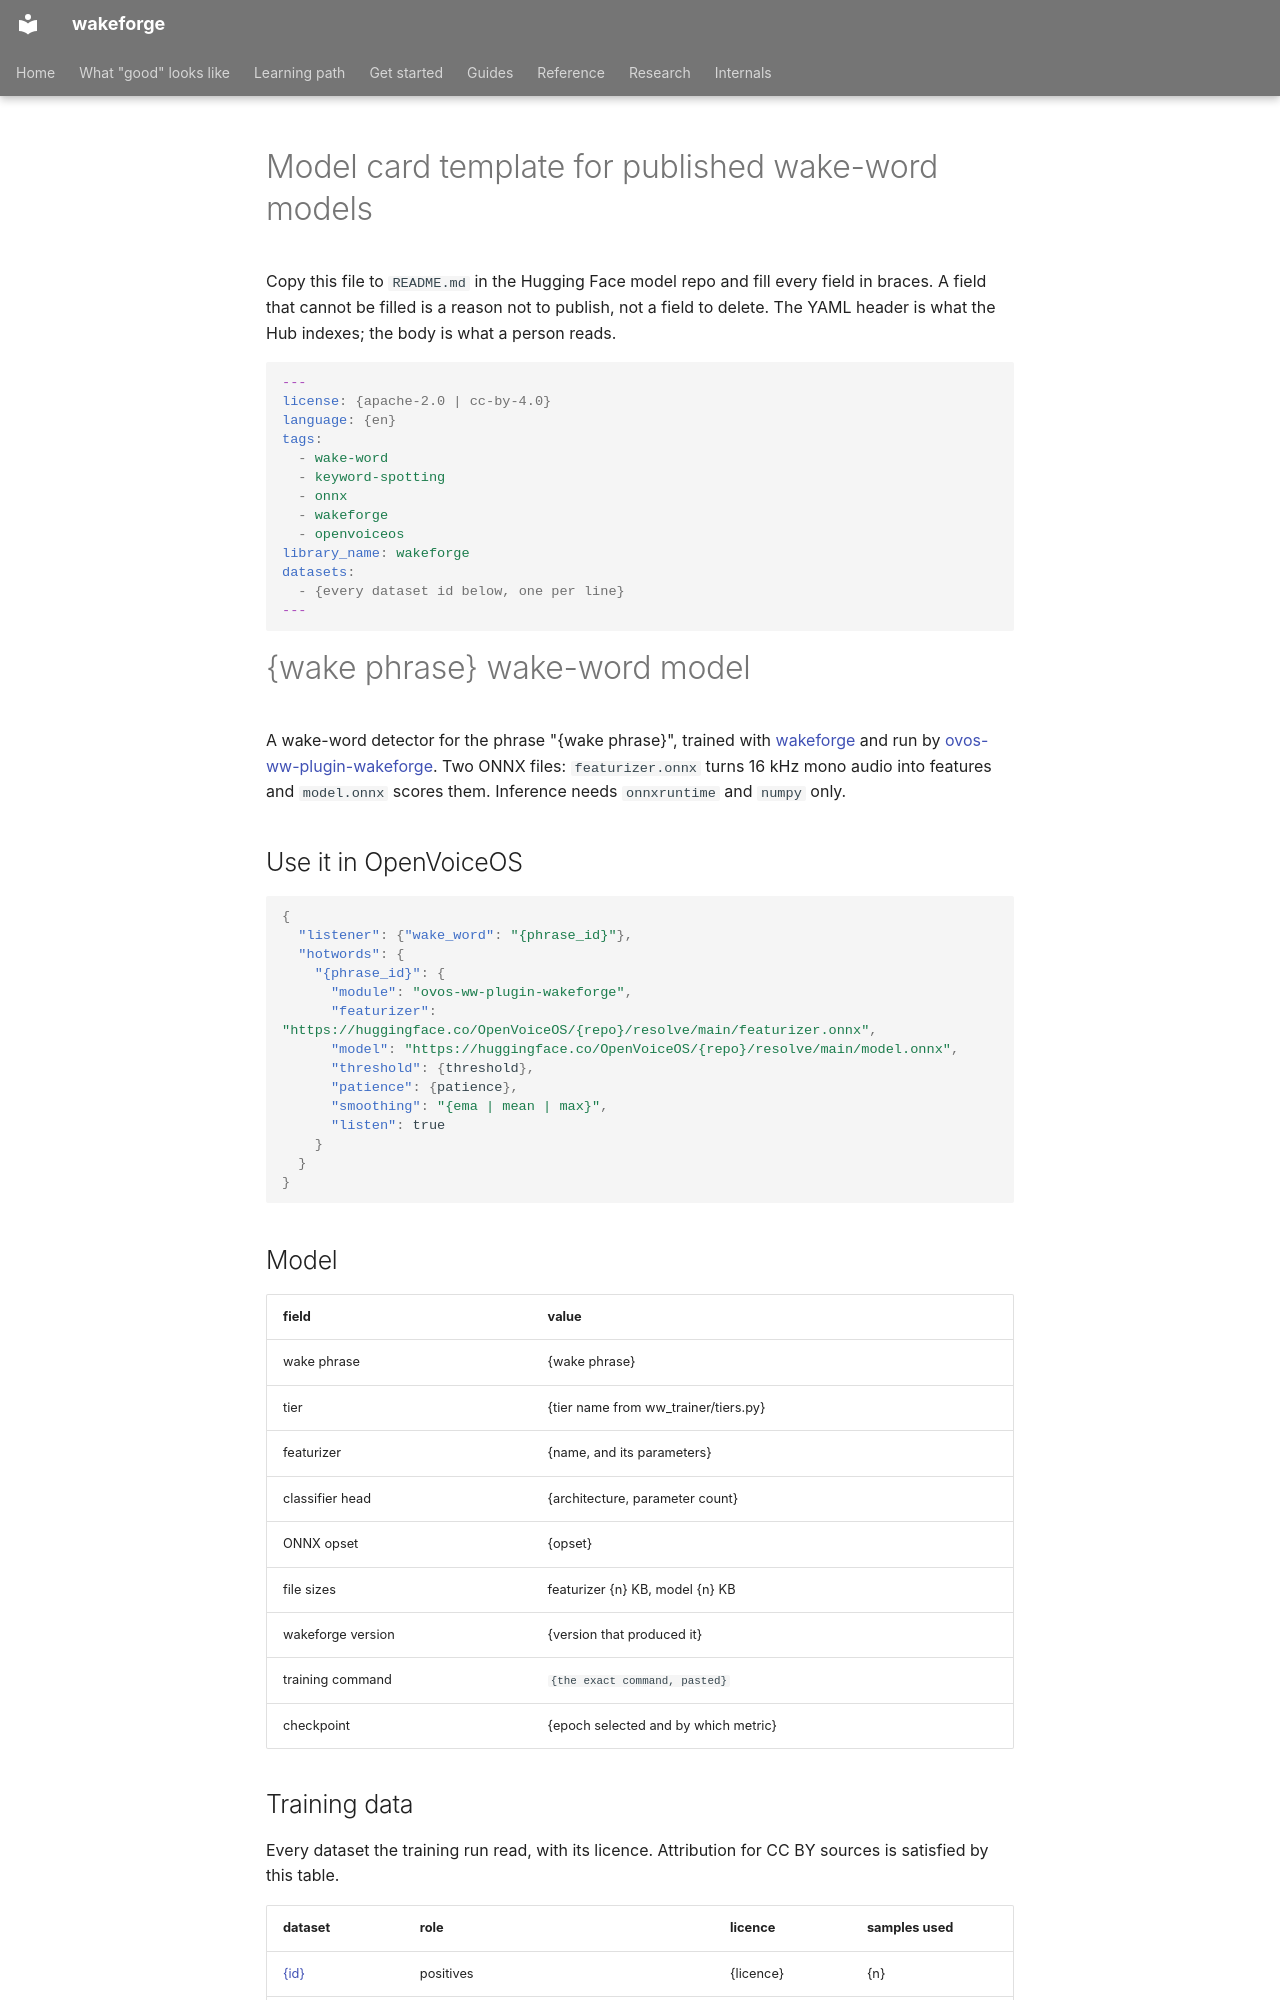

repository: TigreGotico/wakeforge · page: model_card_template/index.html · generator: mkdocs

# Model card template for published wake-word models

Copy this file to `README.md` in the Hugging Face model repo and fill every
field in braces. A field that cannot be filled is a reason not to publish,
not a field to delete. The YAML header is what the Hub indexes; the body is
what a person reads.

```yaml
---
license: {apache-2.0 | cc-by-4.0}
language: {en}
tags:
  - wake-word
  - keyword-spotting
  - onnx
  - wakeforge
  - openvoiceos
library_name: wakeforge
datasets:
  - {every dataset id below, one per line}
---
```

# {wake phrase} wake-word model

A wake-word detector for the phrase "{wake phrase}", trained with
[wakeforge](https://github.com/TigreGotico/wakeforge) and run by
[ovos-ww-plugin-wakeforge](https://github.com/OpenVoiceOS/ovos-ww-plugin-wakeforge).
Two ONNX files: `featurizer.onnx` turns 16 kHz mono audio into features and
`model.onnx` scores them. Inference needs `onnxruntime` and `numpy` only.

## Use it in OpenVoiceOS

```json
{
  "listener": {"wake_word": "{phrase_id}"},
  "hotwords": {
    "{phrase_id}": {
      "module": "ovos-ww-plugin-wakeforge",
      "featurizer": "https://huggingface.co/OpenVoiceOS/{repo}/resolve/main/featurizer.onnx",
      "model": "https://huggingface.co/OpenVoiceOS/{repo}/resolve/main/model.onnx",
      "threshold": {threshold},
      "patience": {patience},
      "smoothing": "{ema | mean | max}",
      "listen": true
    }
  }
}
```

## Model

| field | value |
|---|---|
| wake phrase | {wake phrase} |
| tier | {tier name from ww_trainer/tiers.py} |
| featurizer | {name, and its parameters} |
| classifier head | {architecture, parameter count} |
| ONNX opset | {opset} |
| file sizes | featurizer {n} KB, model {n} KB |
| wakeforge version | {version that produced it} |
| training command | `{the exact command, pasted}` |
| checkpoint | {epoch selected and by which metric} |
